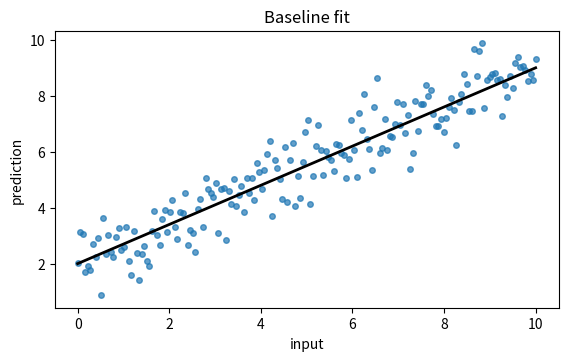
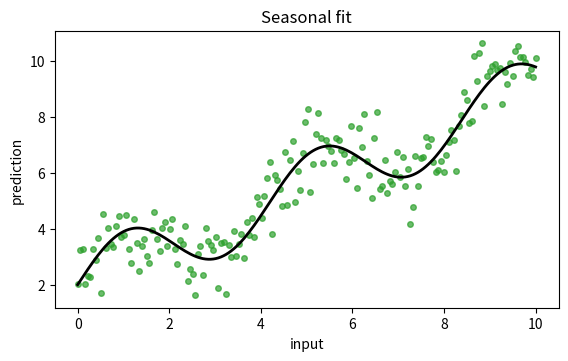
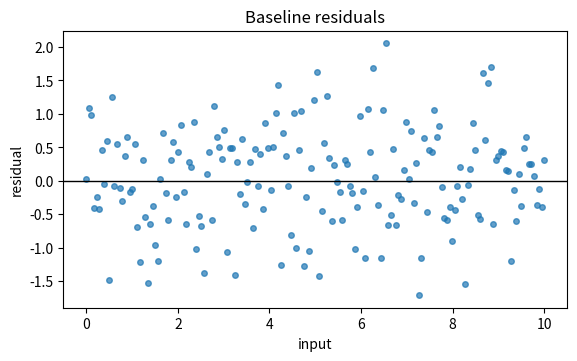
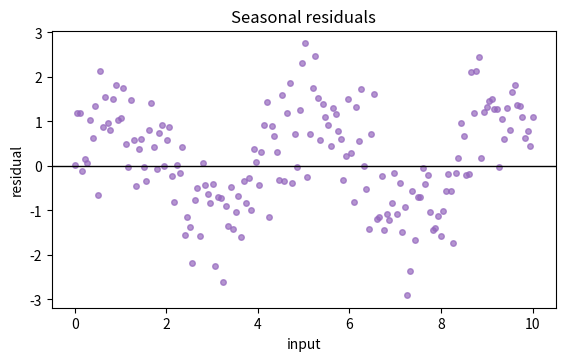

Recreate these plots in Python, in order.
import numpy as np
import matplotlib.pyplot as plt

rng = np.random.default_rng(11)
x = np.linspace(0, 10, 180)

# figure: Baseline model
# tags: comparison, model, baseline
baseline = 0.7 * x + 2 + rng.normal(0, 0.8, x.size)
plt.figure(figsize=(6.5, 3.6))
plt.scatter(x, baseline, s=16, alpha=0.7)
plt.plot(x, 0.7 * x + 2, color='black', linewidth=2)
plt.title('Baseline fit')
plt.xlabel('input')
plt.ylabel('prediction')
plt.show()

# figure: Seasonal model
# tags: comparison, model, seasonal
seasonal = baseline + 1.2 * np.sin(1.5 * x)
plt.figure(figsize=(6.5, 3.6))
plt.scatter(x, seasonal, s=16, alpha=0.7, color='tab:green')
plt.plot(x, 0.7 * x + 2 + 1.2 * np.sin(1.5 * x), color='black', linewidth=2)
plt.title('Seasonal fit')
plt.xlabel('input')
plt.ylabel('prediction')
plt.show()

# figure: Baseline residuals
# tags: comparison, residuals, baseline
plt.figure(figsize=(6.5, 3.6))
plt.scatter(x, baseline - (0.7 * x + 2), s=16, alpha=0.7, color='tab:blue')
plt.axhline(0, color='black', linewidth=1)
plt.title('Baseline residuals')
plt.xlabel('input')
plt.ylabel('residual')
plt.show()

# figure: Seasonal residuals
# tags: comparison, residuals, seasonal
plt.figure(figsize=(6.5, 3.6))
plt.scatter(x, seasonal - (0.7 * x + 2), s=16, alpha=0.7, color='tab:purple')
plt.axhline(0, color='black', linewidth=1)
plt.title('Seasonal residuals')
plt.xlabel('input')
plt.ylabel('residual')
plt.show()
